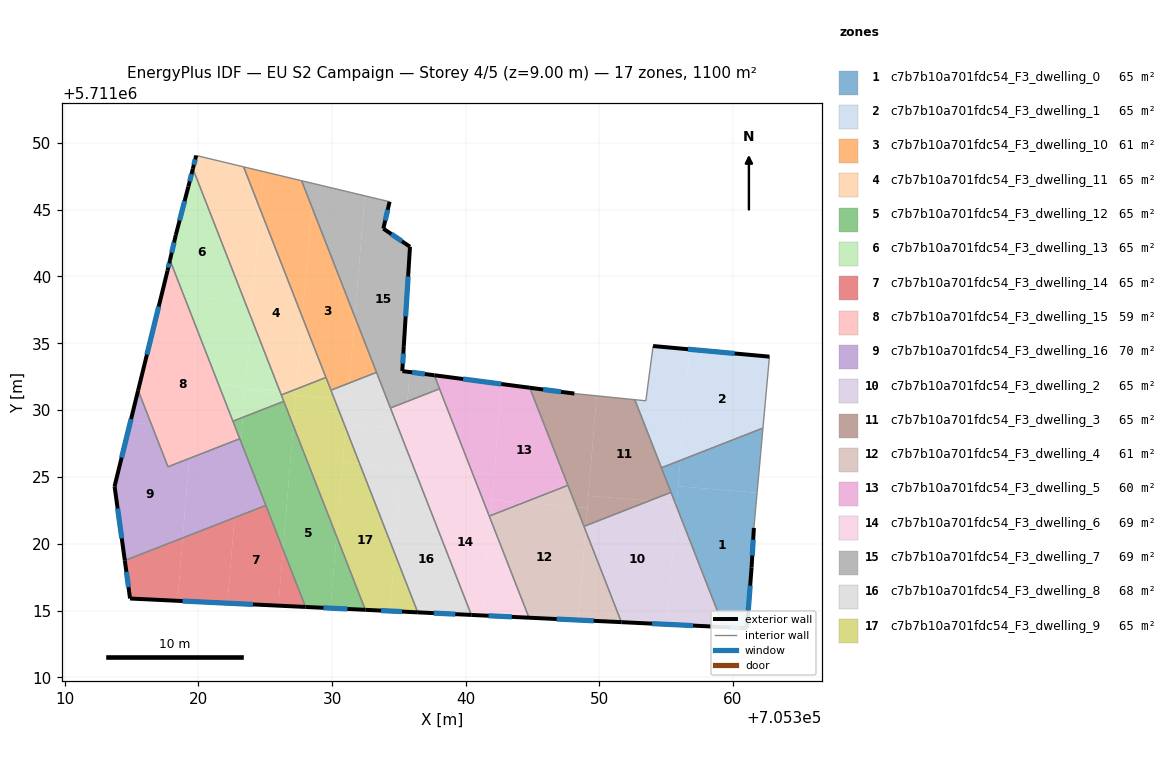
=== STOREY PLAN SPEC (per zone: floor XY polygon, exterior-wall plan segments, windows/doors) ===
zone 1: c7b7b10a701fdc54_F3_dwelling_0  (64.7 m²)
  floor: (705361.80, 5711023.82) (705361.56, 5711021.19) (705361.39, 5711018.23) (705361.04, 5711013.69) (705359.30, 5711013.77) (705355.77, 5711022.81) (705355.89, 5711024.31)
  floor: (705362.24, 5711028.66) (705361.80, 5711023.82) (705355.89, 5711024.31) (705356.05, 5711026.24)
  floor: (705355.79, 5711023.04) (705355.77, 5711022.81) (705355.67, 5711023.05)
  floor: (705356.05, 5711026.24) (705355.79, 5711023.04) (705355.67, 5711023.05) (705354.64, 5711025.69)
  exterior wall: (705359.30, 5711013.77) – (705361.04, 5711013.69)  [1.7 m]
    window: (705359.82, 5711013.75) – (705360.52, 5711013.71)  [0.8 m²]
  exterior wall: (705361.39, 5711018.23) – (705361.56, 5711021.19)  [3.0 m]
    window: (705361.44, 5711019.12) – (705361.51, 5711020.31)  [1.4 m²]
  exterior wall: (705361.04, 5711013.69) – (705361.39, 5711018.23)  [4.6 m]
    window: (705361.14, 5711015.05) – (705361.28, 5711016.87)  [2.2 m²]
  interior walls: 4
zone 2: c7b7b10a701fdc54_F3_dwelling_1  (64.7 m²)
  floor: (705362.72, 5711034.00) (705362.24, 5711028.66) (705356.05, 5711026.24) (705356.74, 5711034.55)
  floor: (705356.74, 5711034.55) (705356.05, 5711026.24) (705354.64, 5711025.69) (705352.65, 5711030.78) (705353.43, 5711030.70) (705353.48, 5711030.70) (705354.02, 5711034.79)
  exterior wall: (705362.72, 5711034.00) – (705354.02, 5711034.79)  [8.7 m]
    window: (705360.12, 5711034.24) – (705356.63, 5711034.56)  [4.2 m²]
  interior walls: 5
zone 3: c7b7b10a701fdc54_F3_dwelling_10  (61.1 m²)
  floor: (705328.47, 5711045.26) (705331.70, 5711036.99) (705331.29, 5711032.03) (705329.92, 5711031.49) (705329.54, 5711032.45) (705327.78, 5711036.95)
  floor: (705327.73, 5711047.16) (705328.47, 5711045.26) (705327.78, 5711036.95) (705324.62, 5711045.03) (705324.86, 5711047.85)
  floor: (705331.70, 5711036.99) (705333.33, 5711032.82) (705331.29, 5711032.03)
  floor: (705324.86, 5711047.85) (705324.62, 5711045.03) (705323.39, 5711048.20)
  interior walls: 5
zone 4: c7b7b10a701fdc54_F3_dwelling_11  (64.7 m²)
  floor: (705324.62, 5711045.03) (705327.78, 5711036.95) (705327.34, 5711031.58) (705326.92, 5711031.42) (705326.07, 5711031.49) (705323.95, 5711036.91)
  floor: (705323.39, 5711048.20) (705324.62, 5711045.03) (705324.05, 5711038.09) (705323.47, 5711038.14) (705319.59, 5711048.06) (705319.84, 5711049.05)
  floor: (705326.92, 5711031.42) (705326.69, 5711031.33) (705326.12, 5711031.37) (705326.07, 5711031.49)
  floor: (705324.05, 5711038.09) (705323.95, 5711036.91) (705323.47, 5711038.14)
  floor: (705327.78, 5711036.95) (705329.55, 5711032.44) (705327.34, 5711031.58)
  floor: (705326.69, 5711031.33) (705326.45, 5711031.23) (705326.16, 5711031.25) (705326.12, 5711031.37)
  floor: (705326.45, 5711031.23) (705326.21, 5711031.14) (705326.16, 5711031.25)
  exterior wall: (705319.84, 5711049.05) – (705319.59, 5711048.06)  [1.0 m]
    window: (705319.77, 5711048.75) – (705319.67, 5711048.36)  [0.5 m²]
  interior walls: 4
zone 5: c7b7b10a701fdc54_F3_dwelling_12  (64.7 m²)
  floor: (705327.11, 5711028.83) (705330.34, 5711020.57) (705329.89, 5711015.19) (705328.02, 5711015.28) (705326.34, 5711019.58)
  floor: (705326.39, 5711030.66) (705327.11, 5711028.83) (705326.34, 5711019.58) (705323.18, 5711027.65) (705323.33, 5711029.46)
  floor: (705330.34, 5711020.57) (705332.49, 5711015.06) (705329.89, 5711015.19)
  floor: (705323.33, 5711029.46) (705323.18, 5711027.65) (705322.59, 5711029.17)
  exterior wall: (705328.02, 5711015.28) – (705332.49, 5711015.06)  [4.5 m]
    window: (705329.36, 5711015.21) – (705331.15, 5711015.12)  [2.2 m²]
  interior walls: 5
zone 6: c7b7b10a701fdc54_F3_dwelling_13  (64.7 m²)
  floor: (705319.59, 5711048.06) (705323.47, 5711038.14) (705318.93, 5711038.52) (705317.88, 5711041.22) (705318.31, 5711043.11) (705319.25, 5711046.72)
  floor: (705323.47, 5711038.14) (705323.95, 5711036.91) (705323.53, 5711031.81) (705321.49, 5711031.98) (705318.93, 5711038.52)
  floor: (705323.95, 5711036.91) (705326.07, 5711031.49) (705321.53, 5711031.86) (705321.49, 5711031.98) (705323.53, 5711031.81)
  floor: (705326.16, 5711031.25) (705326.39, 5711030.66) (705323.33, 5711029.46) (705323.50, 5711031.48)
  floor: (705326.07, 5711031.49) (705326.11, 5711031.37) (705323.51, 5711031.59) (705323.33, 5711029.46) (705322.59, 5711029.17) (705321.53, 5711031.86)
  floor: (705326.11, 5711031.37) (705326.16, 5711031.25) (705323.50, 5711031.48) (705323.51, 5711031.59)
  exterior wall: (705318.31, 5711043.11) – (705317.88, 5711041.22)  [1.9 m]
    window: (705318.18, 5711042.54) – (705318.01, 5711041.78)  [0.9 m²]
  exterior wall: (705319.25, 5711046.72) – (705318.31, 5711043.11)  [3.7 m]
    window: (705318.97, 5711045.64) – (705318.60, 5711044.19)  [1.8 m²]
  exterior wall: (705319.59, 5711048.06) – (705319.25, 5711046.72)  [1.4 m]
    window: (705319.49, 5711047.66) – (705319.35, 5711047.12)  [0.7 m²]
  interior walls: 4
zone 7: c7b7b10a701fdc54_F3_dwelling_14  (64.7 m²)
  floor: (705325.05, 5711022.87) (705326.34, 5711019.58) (705325.99, 5711015.37) (705322.18, 5711015.56) (705322.71, 5711021.96)
  floor: (705326.34, 5711019.58) (705328.02, 5711015.28) (705325.99, 5711015.37)
  floor: (705322.71, 5711021.96) (705322.18, 5711015.56) (705318.44, 5711015.74) (705318.84, 5711020.44)
  floor: (705318.84, 5711020.44) (705318.44, 5711015.74) (705314.89, 5711015.91) (705314.50, 5711018.75)
  exterior wall: (705314.50, 5711018.75) – (705314.89, 5711015.91)  [2.9 m]
    window: (705314.62, 5711017.90) – (705314.77, 5711016.76)  [1.4 m²]
  exterior wall: (705314.89, 5711015.91) – (705328.02, 5711015.28)  [13.1 m]
    window: (705318.82, 5711015.72) – (705324.09, 5711015.46)  [6.3 m²]
  interior walls: 2
zone 8: c7b7b10a701fdc54_F3_dwelling_15  (58.9 m²)
  floor: (705317.88, 5711041.22) (705323.09, 5711027.86) (705317.73, 5711025.76) (705315.49, 5711031.48) (705317.69, 5711040.43)
  exterior wall: (705317.69, 5711040.43) – (705315.49, 5711031.48)  [9.2 m]
    window: (705317.04, 5711037.75) – (705316.15, 5711034.16)  [4.5 m²]
  exterior wall: (705317.88, 5711041.22) – (705317.69, 5711040.43)  [0.8 m]
    window: (705317.82, 5711040.98) – (705317.75, 5711040.67)  [0.4 m²]
  interior walls: 4
zone 9: c7b7b10a701fdc54_F3_dwelling_16  (70.5 m²)
  floor: (705319.33, 5711026.39) (705318.84, 5711020.44) (705314.50, 5711018.75) (705313.73, 5711024.30) (705314.90, 5711029.07) (705316.49, 5711028.93) (705317.73, 5711025.76)
  floor: (705323.10, 5711027.86) (705325.05, 5711022.87) (705318.84, 5711020.44) (705319.33, 5711026.39)
  floor: (705315.50, 5711031.48) (705316.49, 5711028.93) (705314.90, 5711029.07)
  exterior wall: (705313.73, 5711024.30) – (705314.50, 5711018.75)  [5.6 m]
    window: (705313.96, 5711022.64) – (705314.27, 5711020.41)  [2.7 m²]
  exterior wall: (705315.49, 5711031.48) – (705313.73, 5711024.30)  [7.4 m]
    window: (705314.97, 5711029.33) – (705314.26, 5711026.45)  [3.6 m²]
  interior walls: 4
zone 10: c7b7b10a701fdc54_F3_dwelling_2  (64.7 m²)
  floor: (705355.67, 5711023.05) (705355.77, 5711022.81) (705355.04, 5711013.98) (705351.65, 5711014.14) (705348.96, 5711021.01) (705348.99, 5711021.36) (705353.74, 5711023.21)
  floor: (705355.77, 5711022.81) (705359.30, 5711013.77) (705355.04, 5711013.98)
  floor: (705355.36, 5711023.85) (705355.67, 5711023.05) (705353.74, 5711023.21)
  floor: (705348.99, 5711021.36) (705348.96, 5711021.01) (705348.85, 5711021.30)
  exterior wall: (705351.65, 5711014.14) – (705359.30, 5711013.77)  [7.7 m]
    window: (705353.94, 5711014.03) – (705357.01, 5711013.88)  [3.7 m²]
  interior walls: 3
zone 11: c7b7b10a701fdc54_F3_dwelling_3  (64.7 m²)
  floor: (705352.65, 5711030.78) (705355.36, 5711023.85) (705353.74, 5711023.21) (705349.18, 5711023.59) (705349.80, 5711031.07)
  floor: (705349.80, 5711031.07) (705349.10, 5711022.68) (705348.28, 5711022.75) (705344.79, 5711031.67) (705348.13, 5711031.24)
  floor: (705353.74, 5711023.21) (705348.99, 5711021.36) (705349.18, 5711023.59)
  floor: (705349.10, 5711022.68) (705348.99, 5711021.36) (705348.85, 5711021.30) (705348.28, 5711022.75)
  exterior wall: (705348.13, 5711031.24) – (705344.79, 5711031.67)  [3.4 m]
    window: (705347.13, 5711031.37) – (705345.79, 5711031.54)  [1.6 m²]
  interior walls: 6
zone 12: c7b7b10a701fdc54_F3_dwelling_4  (60.5 m²)
  floor: (705348.28, 5711022.75) (705348.96, 5711021.01) (705348.41, 5711014.29) (705344.74, 5711014.47) (705341.85, 5711021.85) (705341.87, 5711022.12) (705344.34, 5711023.08)
  floor: (705348.96, 5711021.01) (705351.65, 5711014.14) (705348.41, 5711014.29)
  floor: (705347.65, 5711024.37) (705348.28, 5711022.75) (705344.34, 5711023.08)
  floor: (705341.87, 5711022.12) (705341.85, 5711021.85) (705341.76, 5711022.07)
  exterior wall: (705344.74, 5711014.47) – (705351.65, 5711014.14)  [6.9 m]
    window: (705346.81, 5711014.37) – (705349.58, 5711014.24)  [3.3 m²]
  interior walls: 4
zone 13: c7b7b10a701fdc54_F3_dwelling_5  (60.5 m²)
  floor: (705344.34, 5711023.08) (705341.87, 5711022.12) (705341.97, 5711023.28)
  floor: (705342.69, 5711031.95) (705342.12, 5711025.16) (705340.51, 5711025.30) (705337.66, 5711032.60) (705337.68, 5711032.61)
  floor: (705341.97, 5711023.32) (705341.87, 5711022.12) (705341.76, 5711022.07) (705341.26, 5711023.38)
  floor: (705342.12, 5711025.16) (705341.97, 5711023.32) (705341.26, 5711023.38) (705340.51, 5711025.30)
  floor: (705344.79, 5711031.67) (705347.65, 5711024.37) (705344.34, 5711023.08) (705341.97, 5711023.28) (705341.87, 5711022.12) (705342.69, 5711031.95)
  exterior wall: (705344.79, 5711031.67) – (705337.68, 5711032.61)  [7.2 m]
    window: (705342.66, 5711031.95) – (705339.81, 5711032.33)  [3.5 m²]
  interior walls: 5
zone 14: c7b7b10a701fdc54_F3_dwelling_6  (69.0 m²)
  floor: (705338.04, 5711031.59) (705340.50, 5711025.30) (705336.13, 5711025.66) (705334.96, 5711028.66) (705335.46, 5711028.62) (705335.63, 5711030.65)
  floor: (705341.85, 5711021.85) (705344.74, 5711014.47) (705341.25, 5711014.64)
  floor: (705341.25, 5711023.38) (705341.85, 5711021.85) (705341.25, 5711014.64) (705340.42, 5711014.68) (705336.88, 5711023.74)
  floor: (705335.63, 5711030.65) (705335.53, 5711029.43) (705334.63, 5711029.50) (705334.37, 5711030.16)
  floor: (705340.50, 5711025.30) (705341.25, 5711023.38) (705336.88, 5711023.74) (705336.13, 5711025.66)
  floor: (705335.53, 5711029.43) (705335.46, 5711028.62) (705334.96, 5711028.66) (705334.63, 5711029.50)
  exterior wall: (705340.42, 5711014.68) – (705344.74, 5711014.47)  [4.3 m]
    window: (705341.71, 5711014.62) – (705343.45, 5711014.53)  [2.1 m²]
  interior walls: 4
zone 15: c7b7b10a701fdc54_F3_dwelling_7  (69.0 m²)
  floor: (705334.31, 5711045.59) (705333.84, 5711043.58) (705335.83, 5711042.22) (705335.37, 5711034.79) (705335.26, 5711032.92) (705335.30, 5711032.92) (705335.81, 5711032.85) (705335.63, 5711030.65) (705334.37, 5711030.16) (705331.70, 5711036.99) (705332.45, 5711046.03)
  floor: (705332.45, 5711046.03) (705331.70, 5711036.99) (705327.72, 5711047.16)
  floor: (705337.68, 5711032.61) (705337.66, 5711032.60) (705338.05, 5711031.60) (705335.63, 5711030.65) (705335.81, 5711032.85)
  exterior wall: (705333.84, 5711043.58) – (705334.31, 5711045.59)  [2.1 m]
    window: (705333.98, 5711044.18) – (705334.17, 5711044.99)  [1.0 m²]
  exterior wall: (705335.83, 5711042.22) – (705333.84, 5711043.58)  [2.4 m]
    window: (705335.24, 5711042.63) – (705334.44, 5711043.17)  [1.2 m²]
  exterior wall: (705335.37, 5711034.79) – (705335.83, 5711042.22)  [7.4 m]
    window: (705335.51, 5711037.01) – (705335.69, 5711040.00)  [3.6 m²]
  exterior wall: (705335.26, 5711032.92) – (705335.37, 5711034.79)  [1.9 m]
    window: (705335.29, 5711033.48) – (705335.34, 5711034.23)  [0.9 m²]
  exterior wall: (705335.30, 5711032.92) – (705335.26, 5711032.92)  [0.0 m]
  exterior wall: (705337.65, 5711032.61) – (705335.30, 5711032.92)  [2.4 m]
    window: (705336.94, 5711032.70) – (705336.00, 5711032.82)  [1.1 m²]
  exterior wall: (705337.68, 5711032.61) – (705337.65, 5711032.61)  [0.0 m]
  interior walls: 6
zone 16: c7b7b10a701fdc54_F3_dwelling_8  (68.4 m²)
  floor: (705336.88, 5711023.74) (705340.42, 5711014.68) (705336.42, 5711014.87) (705334.69, 5711019.29) (705335.07, 5711023.89)
  floor: (705333.33, 5711032.82) (705334.63, 5711029.50) (705330.56, 5711029.84) (705330.19, 5711030.81) (705331.18, 5711030.72) (705331.29, 5711032.03)
  floor: (705334.96, 5711028.66) (705336.13, 5711025.66) (705332.07, 5711026.00) (705331.01, 5711028.69) (705331.04, 5711028.98)
  floor: (705336.13, 5711025.66) (705336.88, 5711023.74) (705335.07, 5711023.89) (705334.69, 5711019.29) (705332.07, 5711026.00)
  floor: (705334.63, 5711029.50) (705334.96, 5711028.66) (705331.04, 5711028.98) (705331.01, 5711028.69) (705330.56, 5711029.84)
  floor: (705331.19, 5711030.84) (705331.18, 5711030.72) (705330.19, 5711030.81) (705330.14, 5711030.92)
  floor: (705331.29, 5711032.03) (705331.19, 5711030.84) (705330.14, 5711030.92) (705329.92, 5711031.49)
  exterior wall: (705336.42, 5711014.87) – (705340.42, 5711014.68)  [4.0 m]
    window: (705337.62, 5711014.81) – (705339.22, 5711014.74)  [1.9 m²]
  interior walls: 5
zone 17: c7b7b10a701fdc54_F3_dwelling_9  (64.7 m²)
  floor: (705332.07, 5711026.00) (705334.69, 5711019.29) (705334.33, 5711014.97) (705332.49, 5711015.06) (705330.34, 5711020.57) (705330.80, 5711026.10)
  floor: (705330.56, 5711029.84) (705331.01, 5711028.69) (705330.34, 5711020.57) (705327.11, 5711028.84) (705327.21, 5711030.12)
  floor: (705330.19, 5711030.81) (705330.56, 5711029.84) (705327.21, 5711030.12) (705327.29, 5711031.05)
  floor: (705334.69, 5711019.29) (705336.42, 5711014.87) (705334.33, 5711014.97)
  floor: (705331.01, 5711028.69) (705332.07, 5711026.00) (705330.80, 5711026.10)
  floor: (705329.55, 5711032.44) (705330.14, 5711030.92) (705326.45, 5711031.23) (705326.69, 5711031.33) (705327.31, 5711031.27) (705327.34, 5711031.58)
  floor: (705327.34, 5711031.58) (705327.32, 5711031.38) (705326.92, 5711031.42)
  floor: (705327.34, 5711031.58) (705327.31, 5711031.27) (705326.69, 5711031.33) (705326.92, 5711031.42) (705327.32, 5711031.38)
  floor: (705330.14, 5711030.92) (705330.19, 5711030.81) (705327.29, 5711031.05) (705327.11, 5711028.84) (705326.21, 5711031.14) (705326.45, 5711031.23)
  exterior wall: (705332.49, 5711015.06) – (705336.42, 5711014.87)  [3.9 m]
    window: (705333.67, 5711015.00) – (705335.24, 5711014.93)  [1.9 m²]
  interior walls: 6

=== DERIVED (storey summary) ===
Building: EU S2 Campaign
Storey: 4 of 5  (floor level z = 9.00 m)
Storey gross floor area: 1100.4 m²
Zones on this storey: 17
  - c7b7b10a701fdc54_F3_dwelling_0: floor 64.7 m²; exterior wall 9.3 m (27.8 m²); 3 window(s) 4.5 m²; WWR 16.1%
  - c7b7b10a701fdc54_F3_dwelling_1: floor 64.7 m²; exterior wall 8.7 m (26.2 m²); 1 window(s) 4.2 m²; WWR 16.1%
  - c7b7b10a701fdc54_F3_dwelling_10: floor 61.1 m²
  - c7b7b10a701fdc54_F3_dwelling_11: floor 64.7 m²; exterior wall 1.0 m (3.1 m²); 1 window(s) 0.5 m²; WWR 16.1%
  - c7b7b10a701fdc54_F3_dwelling_12: floor 64.7 m²; exterior wall 4.5 m (13.4 m²); 1 window(s) 2.2 m²; WWR 16.1%
  - c7b7b10a701fdc54_F3_dwelling_13: floor 64.7 m²; exterior wall 7.1 m (21.2 m²); 3 window(s) 3.4 m²; WWR 16.1%
  - c7b7b10a701fdc54_F3_dwelling_14: floor 64.7 m²; exterior wall 16.0 m (48.0 m²); 2 window(s) 7.7 m²; WWR 16.1%
  - c7b7b10a701fdc54_F3_dwelling_15: floor 58.9 m²; exterior wall 10.0 m (30.1 m²); 2 window(s) 4.8 m²; WWR 16.1%
  - c7b7b10a701fdc54_F3_dwelling_16: floor 70.5 m²; exterior wall 13.0 m (39.0 m²); 2 window(s) 6.3 m²; WWR 16.1%
  - c7b7b10a701fdc54_F3_dwelling_2: floor 64.7 m²; exterior wall 7.7 m (23.0 m²); 1 window(s) 3.7 m²; WWR 16.1%
  - c7b7b10a701fdc54_F3_dwelling_3: floor 64.7 m²; exterior wall 3.4 m (10.1 m²); 1 window(s) 1.6 m²; WWR 16.1%
  - c7b7b10a701fdc54_F3_dwelling_4: floor 60.5 m²; exterior wall 6.9 m (20.8 m²); 1 window(s) 3.3 m²; WWR 16.1%
  - c7b7b10a701fdc54_F3_dwelling_5: floor 60.5 m²; exterior wall 7.2 m (21.5 m²); 1 window(s) 3.5 m²; WWR 16.1%
  - c7b7b10a701fdc54_F3_dwelling_6: floor 69.0 m²; exterior wall 4.3 m (13.0 m²); 1 window(s) 2.1 m²; WWR 16.1%
  - c7b7b10a701fdc54_F3_dwelling_7: floor 69.0 m²; exterior wall 16.2 m (48.7 m²); 5 window(s) 7.8 m²; WWR 16.0%
  - c7b7b10a701fdc54_F3_dwelling_8: floor 68.4 m²; exterior wall 4.0 m (12.0 m²); 1 window(s) 1.9 m²; WWR 16.1%
  - c7b7b10a701fdc54_F3_dwelling_9: floor 64.7 m²; exterior wall 3.9 m (11.8 m²); 1 window(s) 1.9 m²; WWR 16.1%
Zone adjacency (shared interzone walls):
  - c7b7b10a701fdc54_F3_dwelling_0 ↔ c7b7b10a701fdc54_F3_dwelling_1
  - c7b7b10a701fdc54_F3_dwelling_0 ↔ c7b7b10a701fdc54_F3_dwelling_2
  - c7b7b10a701fdc54_F3_dwelling_0 ↔ c7b7b10a701fdc54_F3_dwelling_3
  - c7b7b10a701fdc54_F3_dwelling_1 ↔ c7b7b10a701fdc54_F3_dwelling_3
  - c7b7b10a701fdc54_F3_dwelling_10 ↔ c7b7b10a701fdc54_F3_dwelling_11
  - c7b7b10a701fdc54_F3_dwelling_10 ↔ c7b7b10a701fdc54_F3_dwelling_7
  - c7b7b10a701fdc54_F3_dwelling_10 ↔ c7b7b10a701fdc54_F3_dwelling_8
  - c7b7b10a701fdc54_F3_dwelling_10 ↔ c7b7b10a701fdc54_F3_dwelling_9
  - c7b7b10a701fdc54_F3_dwelling_11 ↔ c7b7b10a701fdc54_F3_dwelling_13
  - c7b7b10a701fdc54_F3_dwelling_11 ↔ c7b7b10a701fdc54_F3_dwelling_9
  - c7b7b10a701fdc54_F3_dwelling_12 ↔ c7b7b10a701fdc54_F3_dwelling_13
  - c7b7b10a701fdc54_F3_dwelling_12 ↔ c7b7b10a701fdc54_F3_dwelling_14
  - c7b7b10a701fdc54_F3_dwelling_12 ↔ c7b7b10a701fdc54_F3_dwelling_15
  - c7b7b10a701fdc54_F3_dwelling_12 ↔ c7b7b10a701fdc54_F3_dwelling_16
  - c7b7b10a701fdc54_F3_dwelling_12 ↔ c7b7b10a701fdc54_F3_dwelling_9
  - c7b7b10a701fdc54_F3_dwelling_13 ↔ c7b7b10a701fdc54_F3_dwelling_15
  - c7b7b10a701fdc54_F3_dwelling_13 ↔ c7b7b10a701fdc54_F3_dwelling_9
  - c7b7b10a701fdc54_F3_dwelling_14 ↔ c7b7b10a701fdc54_F3_dwelling_16
  - c7b7b10a701fdc54_F3_dwelling_15 ↔ c7b7b10a701fdc54_F3_dwelling_16
  - c7b7b10a701fdc54_F3_dwelling_2 ↔ c7b7b10a701fdc54_F3_dwelling_3
  - c7b7b10a701fdc54_F3_dwelling_2 ↔ c7b7b10a701fdc54_F3_dwelling_4
  - c7b7b10a701fdc54_F3_dwelling_3 ↔ c7b7b10a701fdc54_F3_dwelling_4
  - c7b7b10a701fdc54_F3_dwelling_3 ↔ c7b7b10a701fdc54_F3_dwelling_5
  - c7b7b10a701fdc54_F3_dwelling_4 ↔ c7b7b10a701fdc54_F3_dwelling_5
  - c7b7b10a701fdc54_F3_dwelling_4 ↔ c7b7b10a701fdc54_F3_dwelling_6
  - c7b7b10a701fdc54_F3_dwelling_5 ↔ c7b7b10a701fdc54_F3_dwelling_6
  - c7b7b10a701fdc54_F3_dwelling_5 ↔ c7b7b10a701fdc54_F3_dwelling_7
  - c7b7b10a701fdc54_F3_dwelling_6 ↔ c7b7b10a701fdc54_F3_dwelling_7
  - c7b7b10a701fdc54_F3_dwelling_6 ↔ c7b7b10a701fdc54_F3_dwelling_8
  - c7b7b10a701fdc54_F3_dwelling_7 ↔ c7b7b10a701fdc54_F3_dwelling_8
  - c7b7b10a701fdc54_F3_dwelling_8 ↔ c7b7b10a701fdc54_F3_dwelling_9